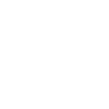
t = 0.00 s
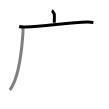
t = 2.50 s
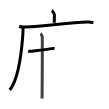
t = 4.75 s
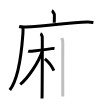
t = 7.25 s
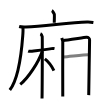
t = 9.50 s
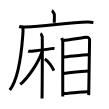
t = 12.00 s

The animated SVG that drew these frames (rendered in a browser with its animation timeline set to each time). Animation: 12 SMIL elements (animate=12); one cycle of 12.00 s.

<svg width="109px" height="109px" viewBox="0 0 px 109px" xmlns="http://www.w3.org/2000/svg" xmlns:xlink="http://www.w3.org/1999/xlink" xml:space="preserve" version="1.1"  baseProfile="full">
<path d="M51.81,10.63c0.76,0.38,2.36,2.88,2.51,3.65c0.15,0.77,0.08,3.65-0.07,8.46" style="fill:none;stroke:black;stroke-width:3;opacity:0">
  <animate attributeType="CSS" attributeName="opacity" from="0" to="1" begin="0s" dur="1s" repeatCount="Indefinite" fill="freeze" />
</path>
<path d="M19.13,26.55c1.77,0.47,5.01,0.55,6.78,0.47c18.4-0.79,43.44-4.37,61.28-4.99c2.94-0.1,4.72,0.23,6.19,0.46" style="fill:none;stroke:black;stroke-width:3;opacity:0">
  <animate attributeType="CSS" attributeName="opacity" from="0" to="1" begin="1s" dur="1s" repeatCount="Indefinite" fill="freeze" />
</path>
<path d="M23,27.5c0.04,1.48,0.08,3.83-0.08,5.95c-0.97,12.55-2.66,43-13.11,56.52" style="fill:none;stroke:black;stroke-width:3;opacity:0">
  <animate attributeType="CSS" attributeName="opacity" from="0" to="1" begin="2s" dur="1s" repeatCount="Indefinite" fill="freeze" />
</path>
<path d="M28.16,51.04c0.6,0.22,2.23,0.42,3.83,0.22c6.01-0.77,12.51-1.52,19.5-2.64c1.59-0.26,2.02-0.22,3.03,0" style="fill:none;stroke:black;stroke-width:3;opacity:0">
  <animate attributeType="CSS" attributeName="opacity" from="0" to="1" begin="3s" dur="1s" repeatCount="Indefinite" fill="freeze" />
</path>
<path d="M40.4,33.75c1.01,0.44,1.61,1.98,1.82,2.86c0.2,0.88,0,56.38-0.2,61.89" style="fill:none;stroke:black;stroke-width:3;opacity:0">
  <animate attributeType="CSS" attributeName="opacity" from="0" to="1" begin="4s" dur="1s" repeatCount="Indefinite" fill="freeze" />
</path>
<path d="M42.21,51.38c-3.87,11.05-13.92,26.69-21.96,32.94" style="fill:none;stroke:black;stroke-width:3;opacity:0">
  <animate attributeType="CSS" attributeName="opacity" from="0" to="1" begin="5s" dur="1s" repeatCount="Indefinite" fill="freeze" />
</path>
<path d="M44.83,58.91c3.67,2.84,6.46,6.38,9.08,11.69" style="fill:none;stroke:black;stroke-width:3;opacity:0">
  <animate attributeType="CSS" attributeName="opacity" from="0" to="1" begin="6s" dur="1s" repeatCount="Indefinite" fill="freeze" />
</path>
<path d="M61.71,37.92c0.43,1.26,1.06,2.19,1.06,3.87c0,1.67-0.14,53.13,0,54.81" style="fill:none;stroke:black;stroke-width:3;opacity:0">
  <animate attributeType="CSS" attributeName="opacity" from="0" to="1" begin="7s" dur="1s" repeatCount="Indefinite" fill="freeze" />
</path>
<path d="M63.49,40.44c2.45-0.21,20.7-2.89,22.93-3.14c1.86-0.21,3.32,1.17,3.17,2.72c-0.2,1.97-0.72,53.88-0.86,55.12" style="fill:none;stroke:black;stroke-width:3;opacity:0">
  <animate attributeType="CSS" attributeName="opacity" from="0" to="1" begin="8s" dur="1s" repeatCount="Indefinite" fill="freeze" />
</path>
<path d="M63.45,57.03c4.82-0.29,20.72-2.16,24.65-2.16" style="fill:none;stroke:black;stroke-width:3;opacity:0">
  <animate attributeType="CSS" attributeName="opacity" from="0" to="1" begin="9s" dur="1s" repeatCount="Indefinite" fill="freeze" />
</path>
<path d="M63.15,73.43c6.48-0.7,19.63-2.51,25.93-2.51" style="fill:none;stroke:black;stroke-width:3;opacity:0">
  <animate attributeType="CSS" attributeName="opacity" from="0" to="1" begin="10s" dur="1s" repeatCount="Indefinite" fill="freeze" />
</path>
<path d="M62.92,93.62c4.86,0,18.83-1.88,25.12-1.88" style="fill:none;stroke:black;stroke-width:3;opacity:0">
  <animate attributeType="CSS" attributeName="opacity" from="0" to="1" begin="11s" dur="1s" repeatCount="Indefinite" fill="freeze" />
</path>
</svg>
